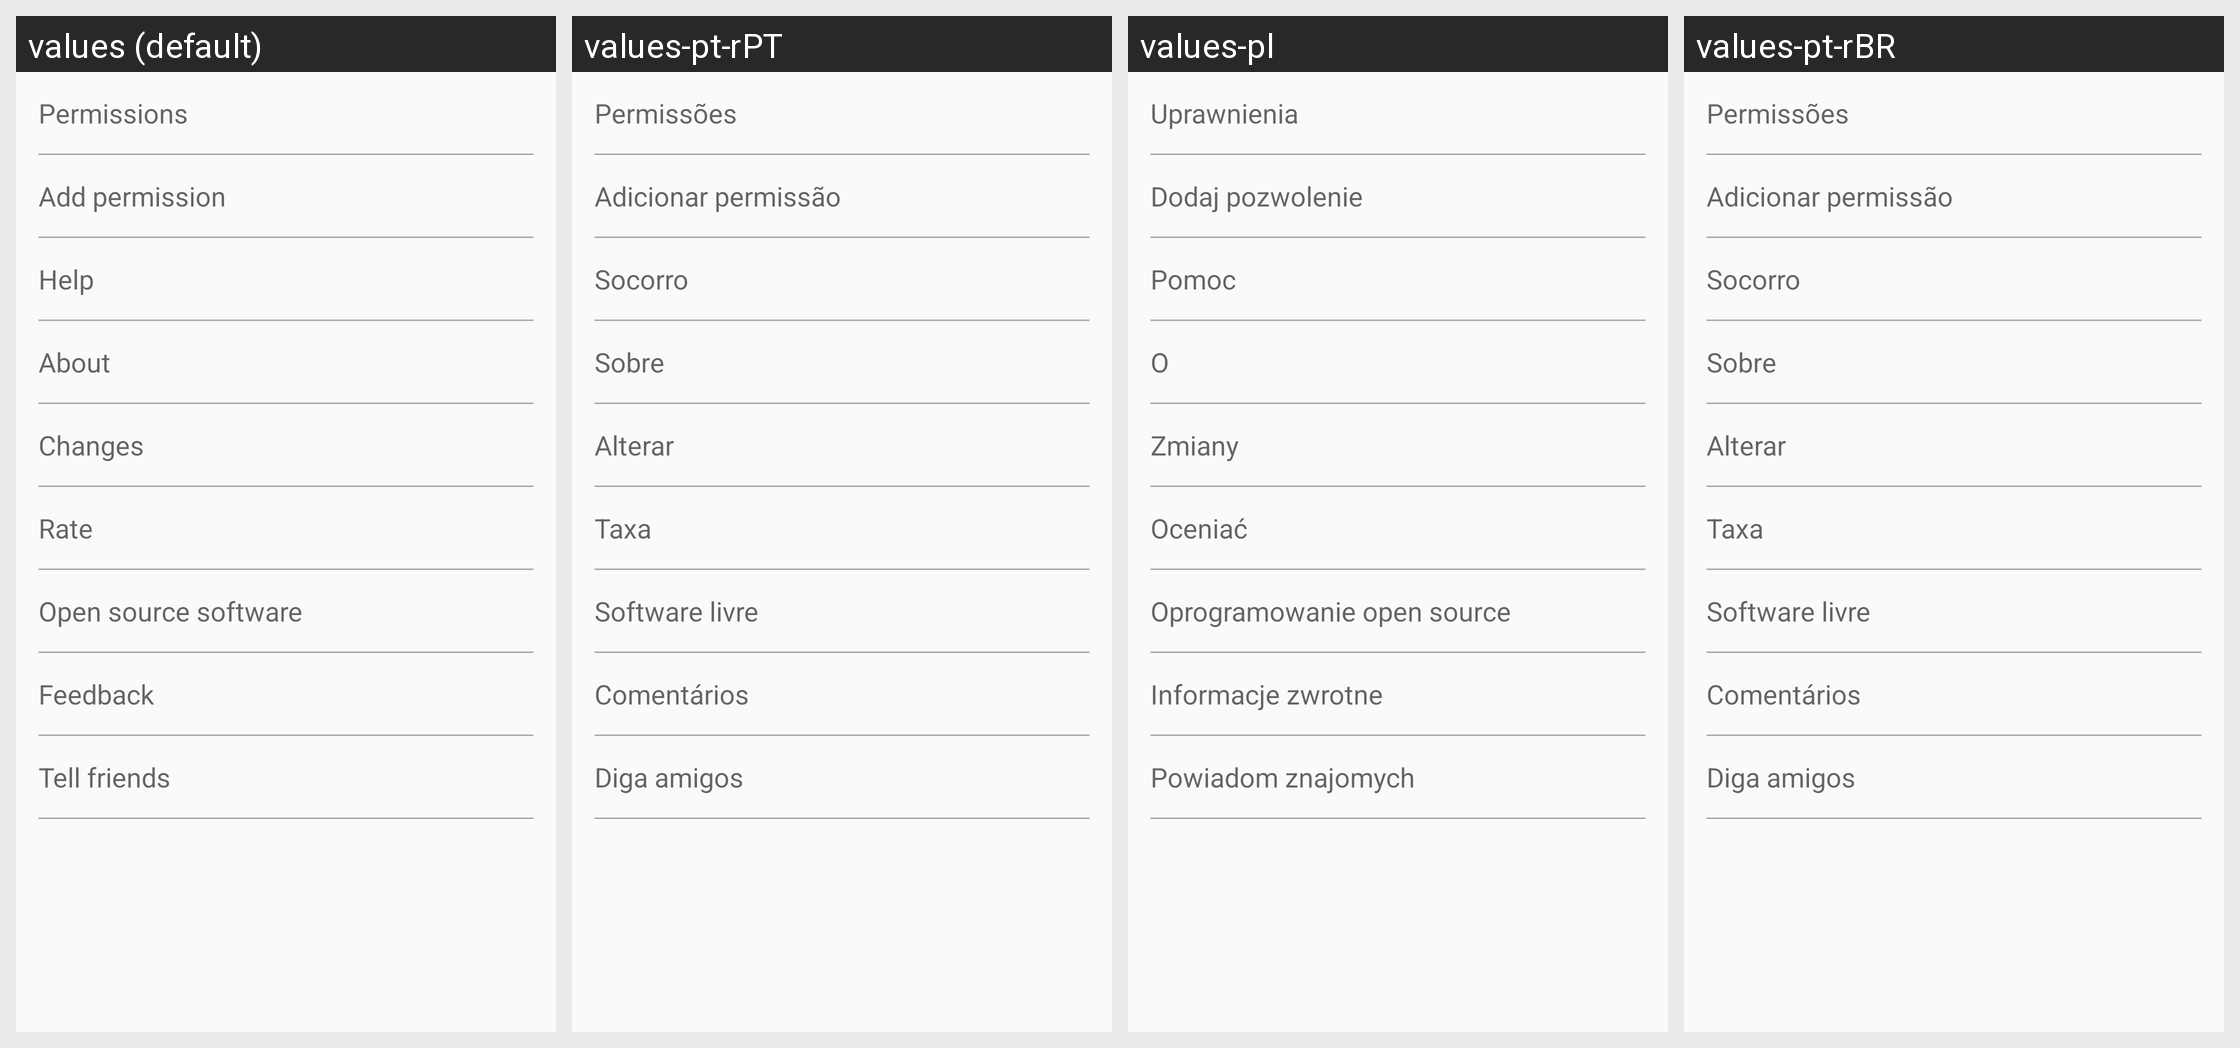

This grid shows one Android layout under several languages. Give, for every string resource on the screen, its name, the default text and each shown locale's text.
Android screen res/layout/settings_other.xml rendered under 4 locales, left to right: values (default), values-pt-rPT, values-pl, values-pt-rBR. Device: Nexus 5 (rendered at 1080×1920; each locale shown at half size, 540×960, under a caption strip naming it); theme HomeWhite.Blue.
Other locales in the repository, not shown: values-cs, values-de, values-en, values-en-rGB, values-en-rUS, values-es, values-fr, values-hi, values-it, values-ja, values-ro, values-ru, values-tr, values-uk.
Strings drawn on this screen, with the default value and each locale's value (text and hints the layout hard-codes, and strings that could not be matched under every locale, appear in the picture but are not listed):

permissions
  values: Permissions
  values-pt-rPT: Permissões
  values-pl: Uprawnienia
  values-pt-rBR: Permissões

allow_permission
  values: Add permission
  values-pt-rPT: Adicionar permissão
  values-pl: Dodaj pozwolenie
  values-pt-rBR: Adicionar permissão

help
  values: Help
  values-pt-rPT: Socorro
  values-pl: Pomoc
  values-pt-rBR: Socorro

about
  values: About
  values-pt-rPT: Sobre
  values-pl: O
  values-pt-rBR: Sobre

changes
  values: Changes
  values-pt-rPT: Alterar
  values-pl: Zmiany
  values-pt-rBR: Alterar

rate
  values: Rate
  values-pt-rPT: Taxa
  values-pl: Oceniać
  values-pt-rBR: Taxa

open_source_licenses
  values: Open source software
  values-pt-rPT: Software livre
  values-pl: Oprogramowanie open source
  values-pt-rBR: Software livre

feedback
  values: Feedback
  values-pt-rPT: Comentários
  values-pl: Informacje zwrotne
  values-pt-rBR: Comentários

tell_friends
  values: Tell friends
  values-pt-rPT: Diga amigos
  values-pl: Powiadom znajomych
  values-pt-rBR: Diga amigos
